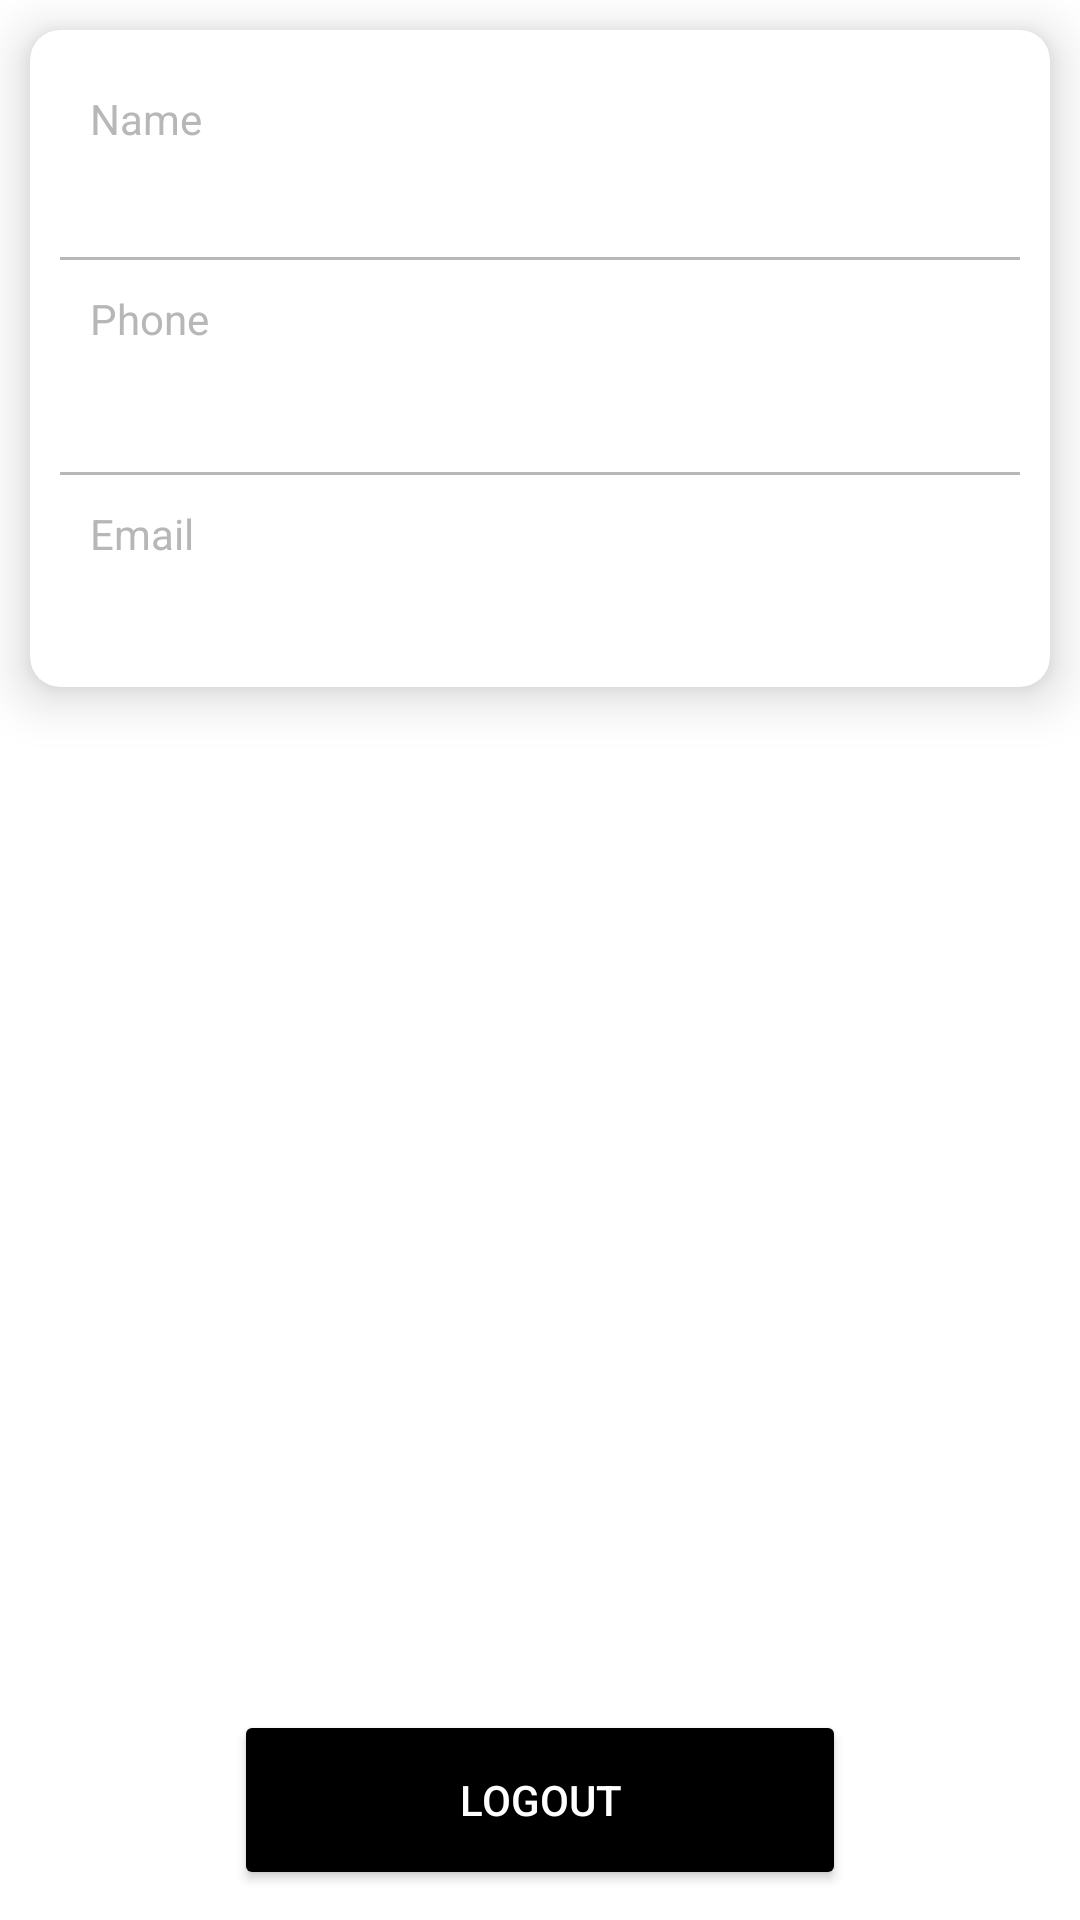

Reconstruct the res/layout file that produces this screen, plus the resources it refers to.
<!-- AndroidManifest.xml: application theme Theme.Quizie -->
<!-- res/layout/fragment_notifications.xml -->
<?xml version="1.0" encoding="utf-8"?>
<RelativeLayout xmlns:android="http://schemas.android.com/apk/res/android"
    xmlns:app="http://schemas.android.com/apk/res-auto"
    xmlns:tools="http://schemas.android.com/tools"
    android:layout_width="match_parent"
    android:layout_height="match_parent"
    android:background="@color/white"
    tools:context=".ui.NotificationsFragment">

    <androidx.cardview.widget.CardView
        android:id="@+id/profile"
        android:layout_width="match_parent"
        android:layout_height="wrap_content"
        app:cardElevation="10dp"
        android:layout_margin="10dp"
        app:cardBackgroundColor="@color/white"
        app:cardCornerRadius="10dp">

        <LinearLayout
            android:layout_width="match_parent"
            android:layout_height="wrap_content"
            android:layout_margin="10dp"
            android:orientation="vertical">


            <TextView
                android:layout_width="wrap_content"
                android:layout_height="wrap_content"
                android:layout_marginHorizontal="10dp"
                android:textColor="@color/gray"
                android:layout_marginTop="10dp"
                android:text="Name" />

            <TextView
                android:id="@+id/name"
                android:layout_width="wrap_content"
                android:layout_height="wrap_content"
                android:layout_marginHorizontal="10dp"
                android:layout_marginTop="5dp"
                android:textAllCaps="true"
                android:textColor="@color/black"
                android:textSize="16sp"
                android:textStyle="bold" />

            <View
                android:layout_width="match_parent"
                android:layout_height="1dp"
                android:layout_marginVertical="10dp"
                android:background="@color/gray" />

            <TextView
                android:layout_width="wrap_content"
                android:layout_height="wrap_content"
                android:textColor="@color/gray"
                android:layout_marginHorizontal="10dp"
                android:text="Phone" />

            <TextView
                android:id="@+id/phone"
                android:layout_width="wrap_content"
                android:layout_height="wrap_content"
                android:layout_marginHorizontal="10dp"
                android:layout_marginVertical="5dp"
                android:textAllCaps="true"
                android:textColor="@color/black"
                android:textSize="16sp"
                android:textStyle="bold" />


            <View
                android:layout_width="match_parent"
                android:layout_height="1dp"
                android:layout_marginVertical="10dp"
                android:background="@color/gray" />

            <TextView
                android:layout_width="wrap_content"
                android:layout_height="wrap_content"
                android:layout_marginHorizontal="10dp"
                android:textColor="@color/gray"
                android:text="Email" />

            <TextView
                android:id="@+id/email"
                android:layout_width="wrap_content"
                android:layout_height="wrap_content"
                android:layout_marginHorizontal="10dp"
                android:layout_marginVertical="5dp"
                android:textColor="@color/black"
                android:textSize="16sp"
                android:textStyle="bold" />


        </LinearLayout>
    </androidx.cardview.widget.CardView>

    <Button
        android:id="@+id/logout"
        android:layout_width="wrap_content"
        android:layout_height="60dp"
        android:layout_alignParentBottom="true"
        android:layout_centerHorizontal="true"
        android:layout_marginVertical="10dp"
        android:backgroundTint="@color/black"
        android:paddingHorizontal="75dp"
        android:text="Logout"
        android:textColor="@color/white"
        app:cornerRadius="100dp" />
</RelativeLayout>
<!-- resources referenced by this layout -->
<resources>
  <color name="black">#FF000000</color>
  <color name="gray">#B8B7B7</color>
  <color name="white">#FFFFFFFF</color>
  <style name="Theme.Quizie" parent="Theme.MaterialComponents.DayNight.DarkActionBar">
          
          <item name="colorPrimary">@color/purple_500</item>
          <item name="colorPrimaryVariant">@color/purple_700</item>
          <item name="colorOnPrimary">@color/white</item>
          
          <item name="colorSecondary">@color/teal_200</item>
          <item name="colorSecondaryVariant">@color/teal_700</item>
          <item name="colorOnSecondary">@color/black</item>
          
          <item name="android:statusBarColor">?attr/colorPrimaryVariant</item>
          
      </style>
  <color name="purple_500">#000000</color>
  <color name="purple_700">#000000</color>
  <color name="teal_200">#FF03DAC5</color>
  <color name="teal_700">#FF018786</color>
</resources>
